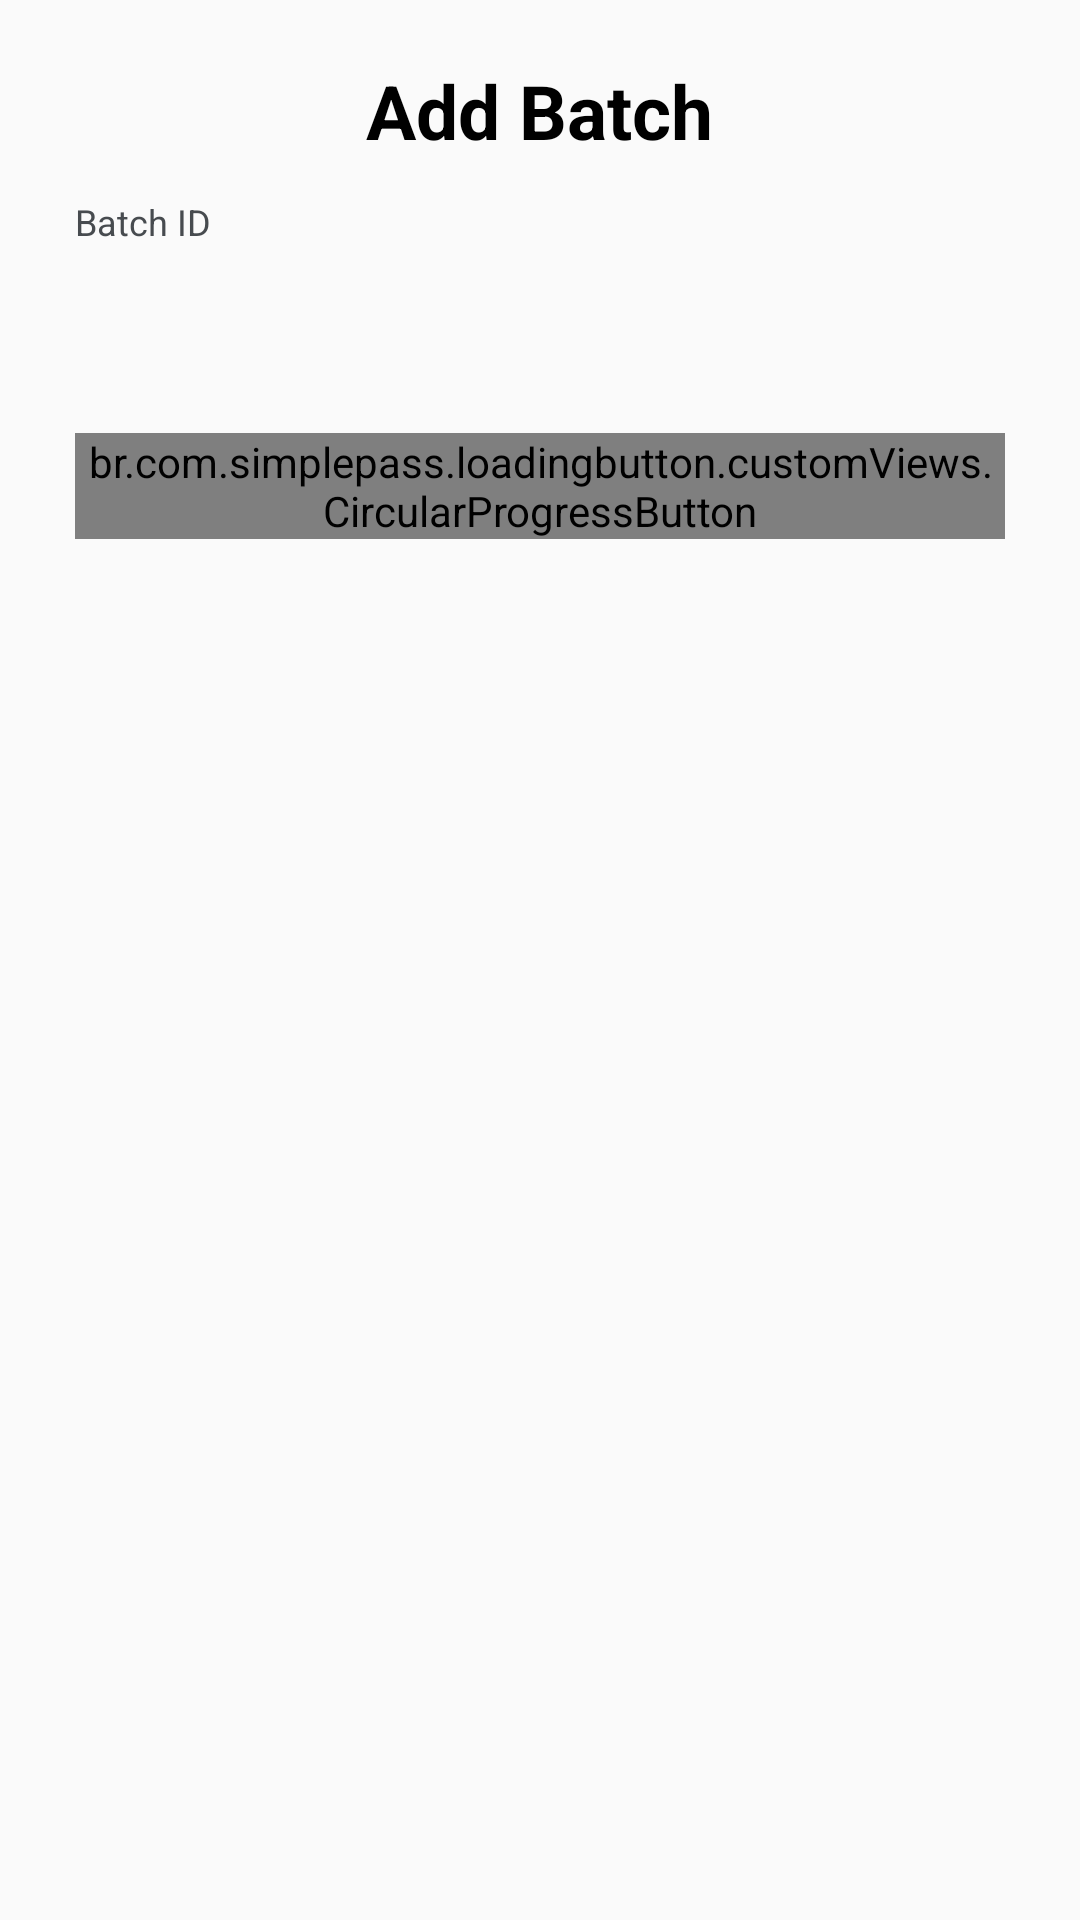

Android layout source for this screen:
<!-- AndroidManifest.xml: application theme AppTheme -->
<!-- res/layout/add_batch_popup.xml -->
<?xml version="1.0" encoding="utf-8"?>
<RelativeLayout xmlns:android="http://schemas.android.com/apk/res/android"
    android:layout_width="280dp"
    android:layout_height="wrap_content"
    xmlns:app="http://schemas.android.com/apk/res-auto">

    <TextView
        android:layout_marginTop="20dp"
        android:id="@+id/ID_1"
        android:layout_width="wrap_content"
        android:layout_height="wrap_content"
        android:layout_centerHorizontal="true"
        android:text="Add Batch"
        android:textColor="#000"
        android:textSize="25sp"
        android:textStyle="bold" />

    <LinearLayout
        android:layout_marginBottom="15dp"
        android:layout_below="@id/ID_1"
        android:layout_width="match_parent"
        android:layout_height="wrap_content"
        android:orientation="vertical">

        <TextView
            android:layout_width="wrap_content"
            android:layout_height="wrap_content"
            android:layout_marginStart="25dp"
            android:layout_marginTop="12dp"
            android:layout_marginEnd="25dp"
            android:text="Batch ID"
            android:textColor="#474B4F"
            android:textSize="12sp"
            android:typeface="sans" />

        <EditText
            android:id="@+id/batch_id"
            android:layout_width="match_parent"
            android:layout_height="wrap_content"
            android:layout_marginStart="25dp"
            android:layout_marginTop="8dp"
            android:layout_marginEnd="25dp"
            android:background="@drawable/edittext_background"
            android:padding="5dp"
            android:typeface="sans" />

        <RelativeLayout
            android:layout_marginTop="20dp"
            android:layout_width="match_parent"
            android:layout_height="wrap_content">

            <br.com.simplepass.loadingbutton.customViews.CircularProgressButton
                android:id="@+id/btn_id"
                android:layout_centerInParent="true"
                android:text="Check Batch"
                android:background="@drawable/gradient_button_main"
                app:spinning_bar_width="4dp"
                android:textColor="#FFF"
                android:layout_marginEnd="25dp"
                android:layout_marginStart="25dp"
                app:spinning_bar_color="#FFF"
                app:spinning_bar_padding="3dp"
                android:layout_width="match_parent"
                android:layout_height="wrap_content" />
        </RelativeLayout>
    </LinearLayout>

</RelativeLayout>
<!-- resources referenced by this layout -->
<resources>
  <style name="AppTheme" parent="Theme.AppCompat.Light.DarkActionBar">
          
          <item name="colorPrimary">@color/colorPrimary</item>
          <item name="colorPrimaryDark">@color/colorPrimaryDark</item>
          <item name="colorAccent">@color/colorAccent</item>
      </style>
  <color name="colorPrimary">#610B38</color>
  <color name="colorPrimaryDark">#610B38</color>
  <color name="colorAccent">#FF3B00</color>
</resources>
